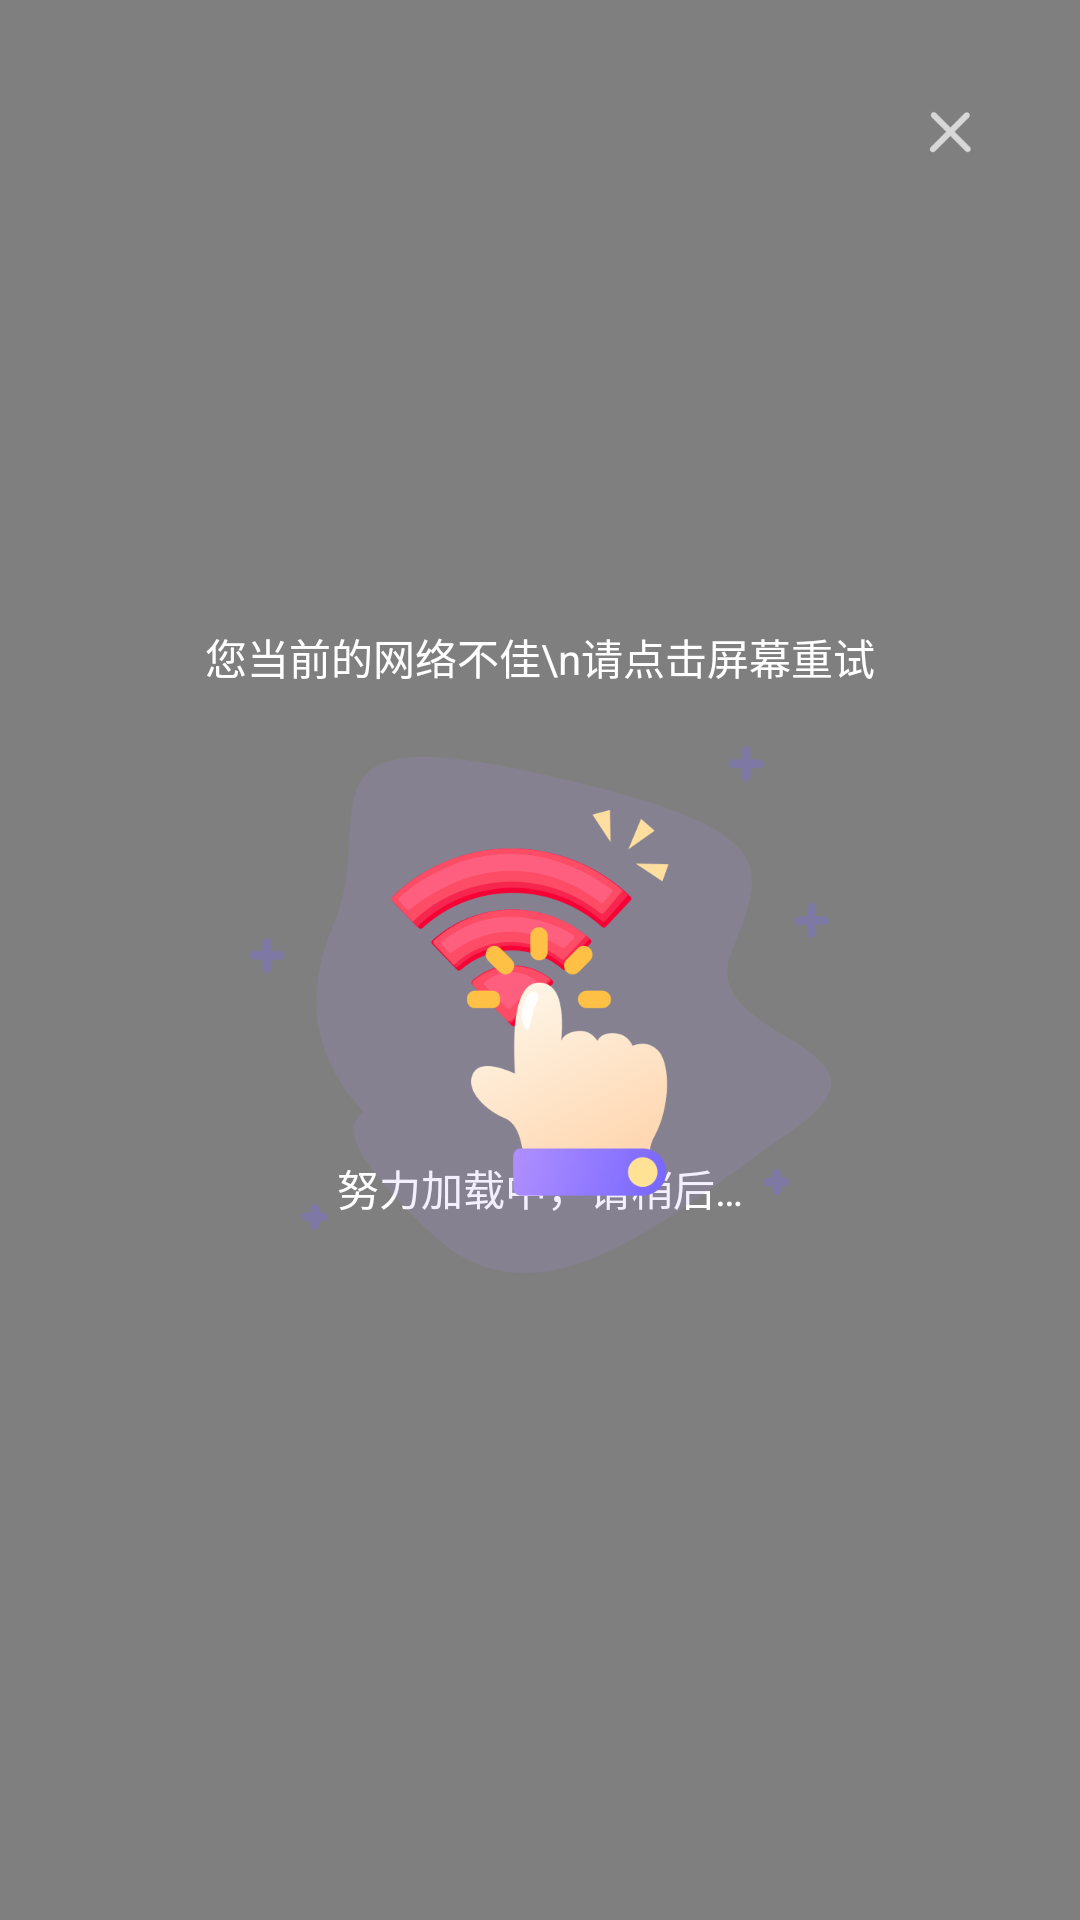

This screen was rendered from an Android layout file. Write that file and the resources it references.
<!-- AndroidManifest.xml: application theme Theme.SaasDemo -->
<!-- res/layout/layout_book_loading.xml -->
<?xml version="1.0" encoding="utf-8"?>
<androidx.constraintlayout.widget.ConstraintLayout xmlns:android="http://schemas.android.com/apk/res/android"
    xmlns:app="http://schemas.android.com/apk/res-auto"
    android:layout_width="match_parent"
    android:layout_height="match_parent"
    android:background="@color/translucence">

    <include
        android:id="@+id/loading"
        layout="@layout/item_loading"
        app:layout_constraintBottom_toBottomOf="parent"
        app:layout_constraintEnd_toEndOf="parent"
        app:layout_constraintStart_toStartOf="parent"
        app:layout_constraintTop_toTopOf="parent" />

    <include
        android:id="@+id/loading_err"
        layout="@layout/item_loading_err"
        app:layout_constraintBottom_toBottomOf="parent"
        app:layout_constraintEnd_toEndOf="parent"
        app:layout_constraintStart_toStartOf="parent"
        app:layout_constraintTop_toTopOf="parent" />

    <ImageView
        android:id="@+id/close_loading"
        android:layout_width="wrap_content"
        android:layout_height="wrap_content"
        android:layout_marginTop="30dp"
        android:layout_marginEnd="30dp"
        android:src="@drawable/sleep_btn_pop_close"
        app:layout_constraintEnd_toEndOf="parent"
        app:layout_constraintTop_toTopOf="parent" />

</androidx.constraintlayout.widget.ConstraintLayout>
<!-- res/layout/item_loading.xml (included above) -->
<?xml version="1.0" encoding="utf-8"?>
<LinearLayout xmlns:android="http://schemas.android.com/apk/res/android"
    android:layout_width="match_parent"
    android:layout_height="match_parent"
    android:gravity="center"
    android:orientation="vertical">

    <ImageView
        android:id="@+id/img_loading"
        android:layout_width="150dp"
        android:layout_height="150dp"
        android:layout_gravity="center" />

    <TextView
        android:id="@+id/tip_loading"
        android:layout_width="wrap_content"
        android:layout_height="wrap_content"
        android:layout_gravity="center"
        android:layout_marginTop="2dp"
        android:gravity="center"
        android:text="努力加载中，请稍后…"
        android:textColor="@color/white" />

</LinearLayout>
<!-- res/layout/item_loading_err.xml (included above) -->
<?xml version="1.0" encoding="utf-8"?>
<LinearLayout xmlns:android="http://schemas.android.com/apk/res/android"
    android:layout_width="match_parent"
    android:layout_height="match_parent"
    android:gravity="center"
    android:orientation="vertical">

    <TextView
        android:id="@+id/tip_loading_err"
        android:layout_width="match_parent"
        android:layout_height="wrap_content"
        android:layout_marginTop="2dp"
        android:layout_marginBottom="10dp"
        android:gravity="center"
        android:text="您当前的网络不佳\n请点击屏幕重试"
        android:textColor="@color/white" />

    <ImageView
        android:id="@+id/img_err"
        android:layout_width="wrap_content"
        android:layout_height="wrap_content"
        android:scaleType="fitXY"
        android:src="@drawable/book_loading_err" />

</LinearLayout>
<!-- resources referenced by this layout -->
<resources>
  <color name="translucence">#80000000</color>
  <color name="white">#FFFFFFFF</color>
  <!-- drawable book_loading_err: png bitmap (drawable-xxxhdpi, 75417 bytes) -->
  <!-- drawable sleep_btn_pop_close: png bitmap (drawable-xxxhdpi, 706 bytes) -->
  <style name="Theme.SaasDemo" parent="Theme.MaterialComponents.DayNight.DarkActionBar">
          
          <item name="colorPrimary">@android:color/holo_blue_light</item>
          <item name="colorPrimaryVariant">@android:color/holo_blue_dark</item>
          <item name="colorOnPrimary">@color/white</item>
          
          <item name="colorSecondary">@color/teal_200</item>
          <item name="colorSecondaryVariant">@color/teal_700</item>
          <item name="colorOnSecondary">@color/black</item>
          
          <item name="android:statusBarColor" tools:targetApi="l">?attr/colorPrimaryVariant</item>
          
      </style>
  <color name="teal_200">#FF03DAC5</color>
  <color name="teal_700">#FF018786</color>
  <color name="black">#FF000000</color>
</resources>
